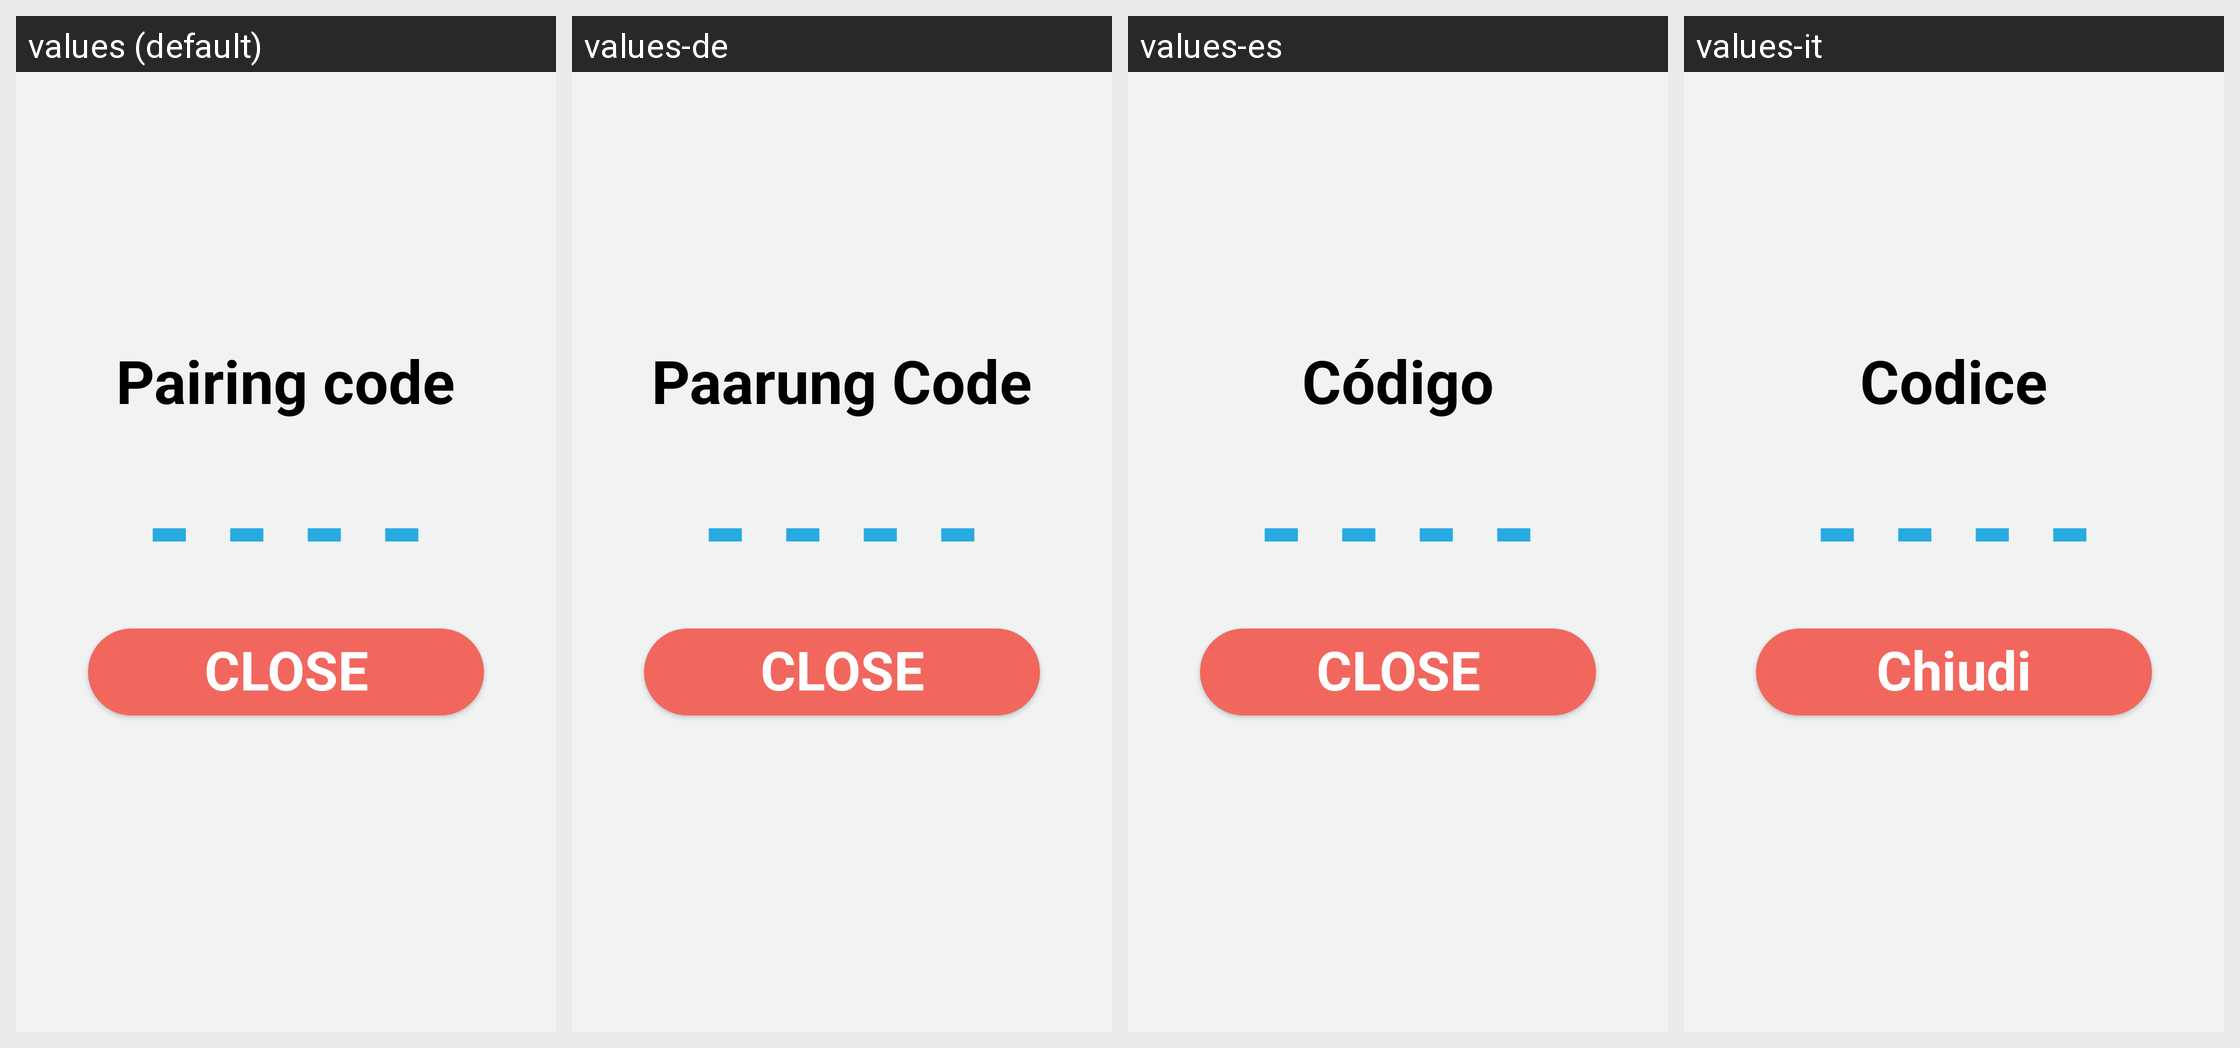

Translations of the strings shown on this Android screen, per locale in the grid:
Android screen res/layout/activity_pin_code.xml rendered under 4 locales, left to right: values (default), values-de, values-es, values-it. Device: Nexus 5 (rendered at 1080×1920; each locale shown at half size, 540×960, under a caption strip naming it); theme AppTheme.
Other locales in the repository, not shown: values-ja, values-ru, values-th, values-zh.
Strings drawn on this screen, with the default value and each locale's value (text and hints the layout hard-codes, and strings that could not be matched under every locale, appear in the picture but are not listed):

text_pairing_code
  values: Pairing code
  values-de: Paarung Code
  values-es: Código
  values-it: Codice

text_pin
  values: - - - -
  values-de: - - - -
  values-es: - - - -
  values-it: - - - -

action_close
  values: CLOSE
  values-de: CLOSE
  values-es: CLOSE
  values-it: Chiudi
